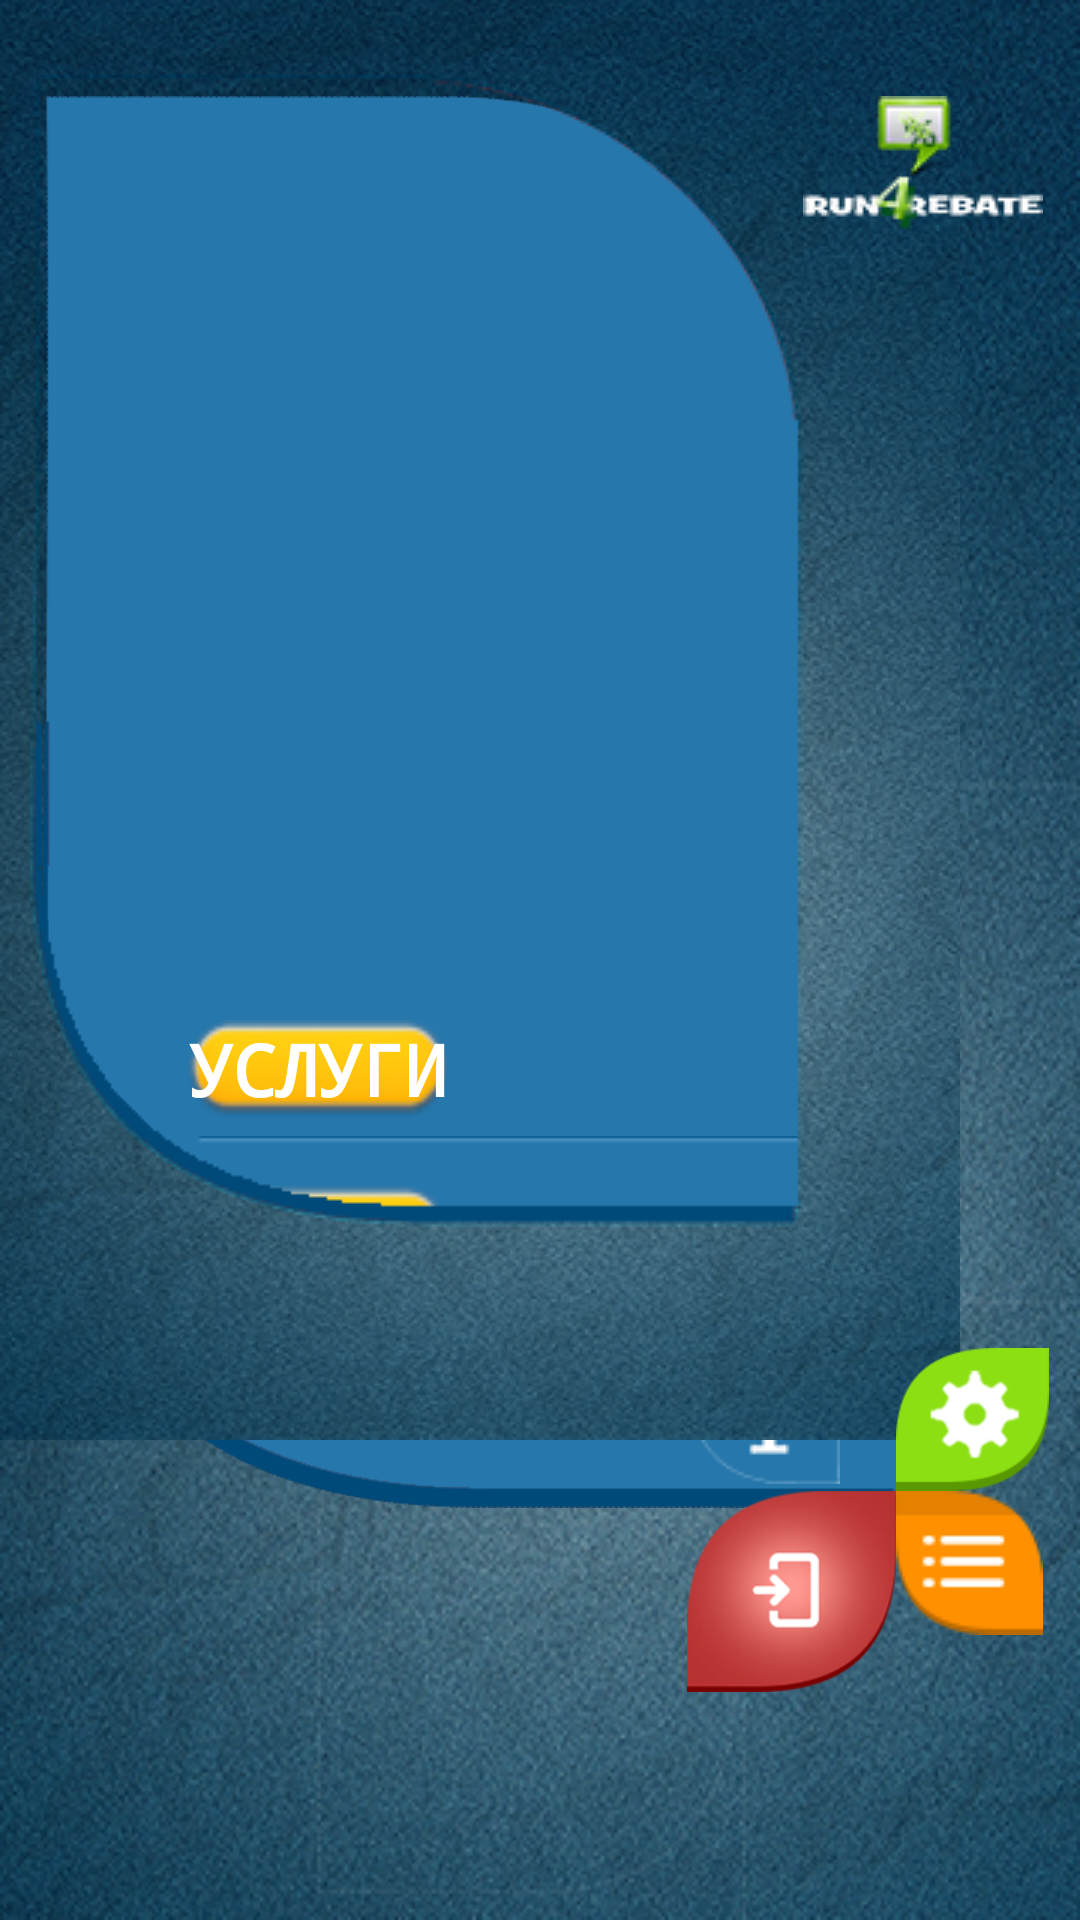

Android layout source for this screen:
<!-- AndroidManifest.xml: application theme AppTheme -->
<!-- res/layout/categories.xml -->
<RelativeLayout xmlns:android="http://schemas.android.com/apk/res/android"
    xmlns:tools="http://schemas.android.com/tools"
    android:layout_width="match_parent"
    android:layout_height="match_parent"
    android:background="@drawable/background_all" >

    <RelativeLayout
        android:id="@+id/relativeLayout1"
        android:layout_width="wrap_content"
        android:layout_height="wrap_content"
        android:layout_marginLeft="@dimen/margin_lepestok_main_left"
        android:layout_marginTop="@dimen/margin_lepestok_main_top" >

        <ImageView
            android:id="@+id/imageBig"
            android:layout_width="wrap_content"
            android:layout_height="wrap_content"
            android:src="@drawable/lepestok_blue" />

        <LinearLayout
            android:layout_width="wrap_content"
            android:layout_height="wrap_content"
            android:layout_above="@+id/speakButton"
            android:layout_alignLeft="@+id/imageBig"
            android:layout_alignRight="@+id/imageBig"
            android:orientation="vertical"
            android:weightSum="200" >

            <Button
                android:id="@+id/button1"
                android:layout_width="wrap_content"
                android:layout_height="wrap_content"
                android:layout_marginLeft="@dimen/categories_title_left_margin"
                android:layout_marginTop="@dimen/categories_title_top_margin"
                android:layout_weight="0"
                android:background="@drawable/categories_title"
                android:text="УСЛУГИ"
                android:textColor="#FFFFFF"
                android:textSize="@dimen/categories_title_text_size"
                android:textStyle="bold"
                android:typeface="monospace" />

            <ImageView
                android:id="@+id/imageView2"
                android:layout_width="wrap_content"
                android:layout_height="wrap_content"
                android:layout_marginBottom="@dimen/categories_devider"
                android:layout_marginLeft="@dimen/categories_list_margin_left"
                android:layout_marginTop="@dimen/categories_devider"
                android:paddingLeft="@dimen/categories_list_padding_left"
                android:src="@drawable/blue_devider_categories" />

            <ListView
                android:id="@+id/list"
                android:layout_width="wrap_content"
                android:layout_height="match_parent"
                android:layout_marginRight="@dimen/categories_list_padding_left"
                android:layout_weight="108"
                android:background="@null"
                android:divider="@null"
                android:dividerHeight="0dp"
                android:fadeScrollbars="false"
                android:paddingLeft="@dimen/categories_list_padding_left"
                android:paddingRight="@dimen/categories_list_padding_left"
                android:scrollbarAlwaysDrawVerticalTrack="true"
                android:scrollbarThumbVertical="@drawable/scrollbar_handle"
                android:scrollbarTrackVertical="@drawable/scrollbar_track" >
            </ListView>

            <Button
                android:id="@+id/button2"
                android:layout_width="wrap_content"
                android:layout_height="wrap_content"
                android:layout_marginLeft="@dimen/categories_title_left_margin"
                android:layout_marginTop="@dimen/categories_title_top_margin"
                android:layout_weight="0"
                android:background="@drawable/categories_title"
                android:text="ТОВАРЫ"
                android:textColor="#FFFFFF"
                android:textSize="@dimen/categories_title_text_size"
                android:textStyle="bold"
                android:typeface="monospace" />

            <ImageView
                android:id="@+id/imageView4"
                android:layout_width="wrap_content"
                android:layout_height="wrap_content"
                android:layout_marginBottom="@dimen/categories_devider"
                android:layout_marginLeft="@dimen/categories_list_margin_left"
                android:layout_marginTop="@dimen/categories_devider"
                android:layout_weight="0"
                android:paddingLeft="@dimen/categories_list_padding_left"
                android:src="@drawable/blue_devider_categories" />

            <ListView
                android:id="@+id/list2"
                android:layout_width="wrap_content"
                android:layout_height="match_parent"
                android:layout_marginRight="@dimen/categories_list_padding_right"
                android:layout_weight="105"
                android:background="@null"
                android:divider="@null"
                android:dividerHeight="0dp"
                android:fadeScrollbars="false"
                android:paddingLeft="@dimen/categories_list_padding_left"
                android:paddingRight="@dimen/categories_list_padding_right"
                android:scrollbarAlwaysDrawVerticalTrack="true"
                android:scrollbarThumbVertical="@drawable/scrollbar_handle"
                android:scrollbarTrackVertical="@drawable/scrollbar_track" >
            </ListView>
        </LinearLayout>

        <ImageButton
            android:id="@+id/speakButton"
            android:layout_width="wrap_content"
            android:layout_height="wrap_content"
            android:layout_alignBottom="@+id/imageBig"
            android:layout_alignRight="@+id/imageBig"
            android:layout_marginBottom="@dimen/margin_button_left_top"
            android:layout_marginRight="@dimen/margin_button_left_left"
            android:background="@null"
            android:src="@drawable/button_microphone" />
    </RelativeLayout>

    <ImageView
        android:id="@+id/imageView3"
        android:layout_width="wrap_content"
        android:layout_height="wrap_content"
        android:src="@drawable/blue_mask" />

    <ImageButton
        android:id="@+id/imageButton2"
        android:layout_width="wrap_content"
        android:layout_height="wrap_content"
        android:layout_above="@+id/imageButton3"
        android:layout_alignLeft="@+id/imageButton3"
        android:background="@null"
        android:onClick="SettingsOnCLick"
        android:src="@drawable/button_settings" />

    <ImageButton
        android:id="@+id/imageButton3"
        android:layout_width="wrap_content"
        android:layout_height="wrap_content"
        android:layout_alignTop="@+id/buttonAddSearchAccount"
        android:layout_toRightOf="@+id/buttonAddSearchAccount"
        android:background="@null"
        android:onClick="MenuOnClick"
        android:src="@drawable/button_menu" />

    <ImageView
        android:id="@+id/imageView1"
        android:layout_width="wrap_content"
        android:layout_height="wrap_content"
        android:layout_alignRight="@+id/imageButton3"
        android:layout_alignTop="@+id/relativeLayout1"
        android:src="@drawable/logo_all" />

    <ImageButton
        android:id="@+id/buttonAddSearchAccount"
        android:layout_width="wrap_content"
        android:layout_height="wrap_content"
        android:layout_marginLeft="@dimen/margin_button_add_search_left"
        android:layout_marginTop="@dimen/margin_button_add_search_top"
        android:background="@null"
        android:onClick="AccountOnClick"
        android:src="@drawable/button_account" />

    <RelativeLayout
        android:id="@+id/banner"
        android:layout_width="@dimen/baner_width"
        android:layout_height="@dimen/baner_height"
        android:layout_alignBottom="@+id/buttonAddSearchAccount"
        android:layout_alignLeft="@+id/relativeLayout1"
        android:gravity="left" >
    </RelativeLayout>

</RelativeLayout>
<!-- resources referenced by this layout -->
<resources>
  <dimen name="baner_height">50dp</dimen>
  <dimen name="baner_width">320dp</dimen>
  <dimen name="categories_devider">6dp</dimen>
  <dimen name="categories_list_margin_left">15dp</dimen>
  <dimen name="categories_list_padding_left">38dp</dimen>
  <dimen name="categories_list_padding_right">30dp</dimen>
  <dimen name="categories_title_left_margin">50dp</dimen>
  <dimen name="categories_title_text_size">24sp</dimen>
  <dimen name="categories_title_top_margin">8dp</dimen>
  <dimen name="margin_button_add_search_left">368dp</dimen>
  <dimen name="margin_button_add_search_top">816dp</dimen>
  <dimen name="margin_button_left_left">34dp</dimen>
  <dimen name="margin_button_left_top">11dp</dimen>
  <dimen name="margin_lepestok_main_left">20dp</dimen>
  <dimen name="margin_lepestok_main_top">54dp</dimen>
  <!-- drawable background_all: png bitmap (drawable-ldpi, 90438 bytes) -->
  <!-- drawable blue_devider_categories: png bitmap (drawable, 982 bytes) -->
  <!-- drawable blue_mask: png bitmap (drawable-ldpi, 72590 bytes) -->
  <!-- drawable button_account: png bitmap (drawable-ldpi, 5867 bytes) -->
  <!-- drawable button_menu: png bitmap (drawable-ldpi, 1772 bytes) -->
  <!-- drawable button_microphone: png bitmap (drawable-mdpi, 1908 bytes) -->
  <!-- drawable button_settings: png bitmap (drawable-ldpi, 2106 bytes) -->
  <!-- drawable categories_title: png bitmap (drawable-mdpi, 3736 bytes) -->
  <!-- drawable lepestok_blue: png bitmap (drawable-ldpi, 7363 bytes) -->
  <!-- drawable logo_all: png bitmap (drawable-ldpi, 3763 bytes) -->
  <style name="AppTheme" parent="AppBaseTheme">
          
      </style>
  <style name="AppBaseTheme" parent="android:Theme.Light">
          
      </style>
</resources>
